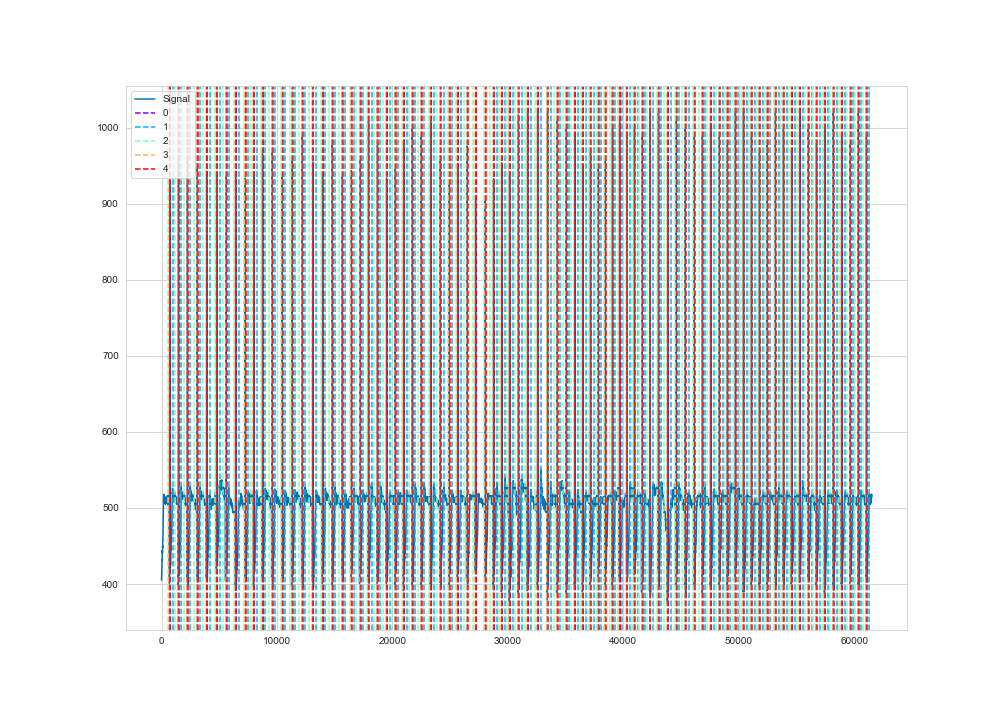

The table this chart was drawn from, first rows:
time, ecg
1, 405
2, 406
3, 407
4, 408
5, 409
6, 410
7, 410
8, 410
9, 411
10, 411
11, 411
12, 411
13, 411
14, 411
15, 412
16, 413
17, 414
18, 414
19, 415
20, 415
21, 416
22, 417
23, 417
24, 418
25, 418
26, 418
27, 418
28, 418
29, 419
30, 420
31, 421
32, 423
33, 425
34, 426
35, 426
36, 427
37, 427
38, 428
39, 429
40, 430
41, 431
42, 432
43, 432
44, 432
45, 431
46, 431
47, 431
48, 431
49, 432
50, 432
51, 434
52, 435
53, 435
54, 436
55, 436
56, 438
57, 439
58, 438
59, 439
60, 439
... 61,440 more rows
